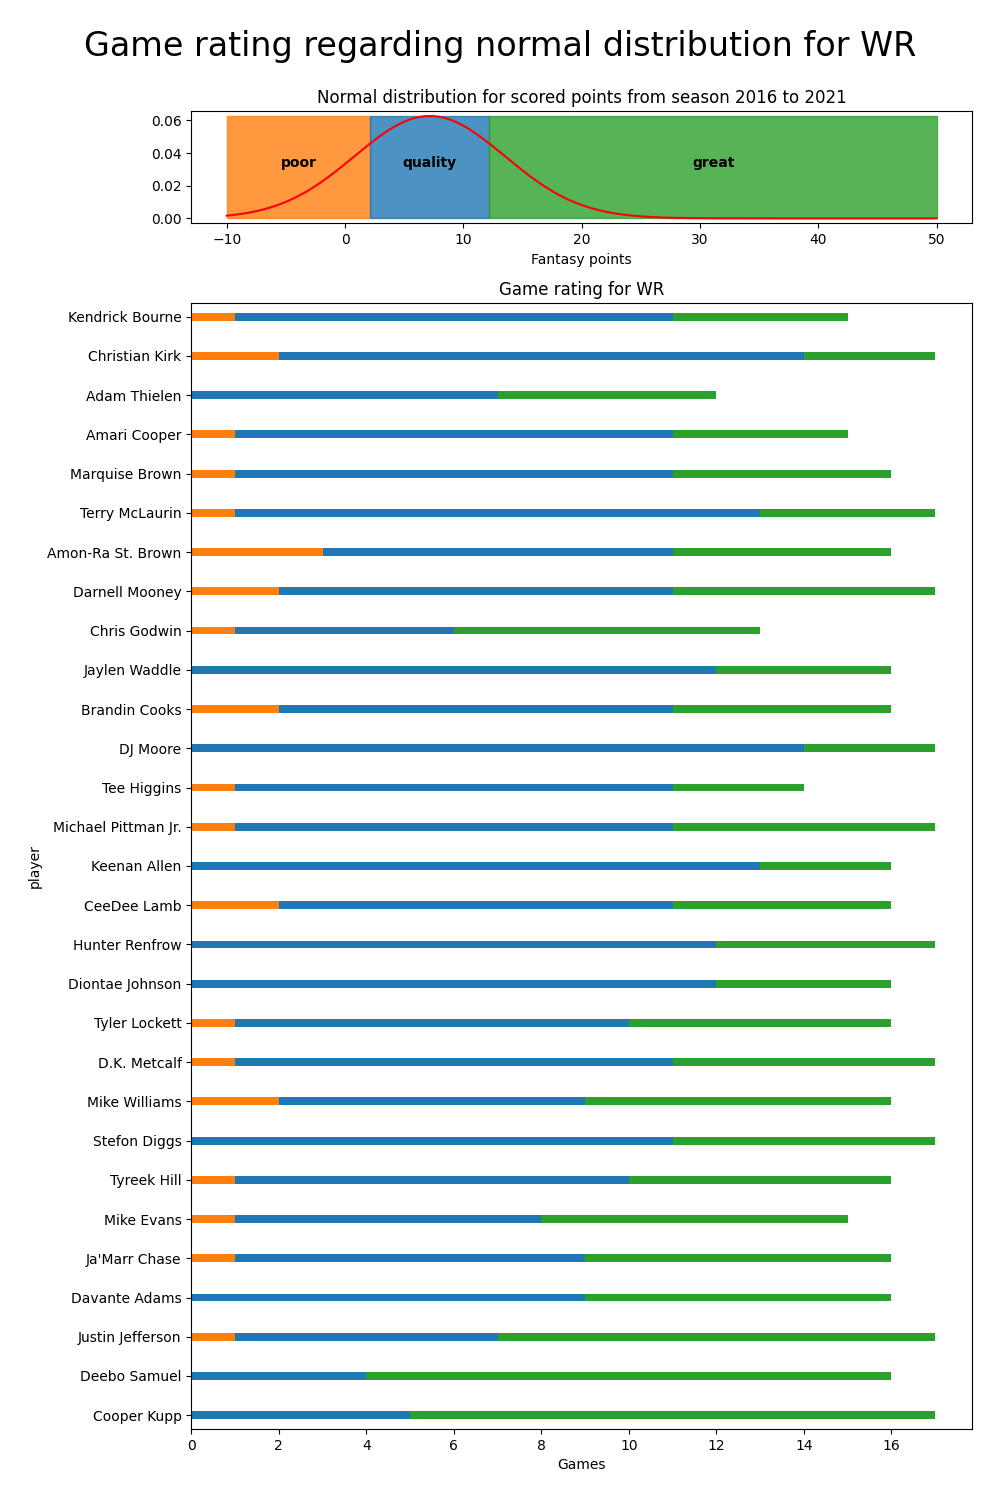

The file beside this chart, header and first rows:
player, team, fantasy_points, great_game, poor_game, quality_game, games
A.J. Brown, TEN, 117.6, 4.0, 0.0, 8.0, 12.0
A.J. Green, ARI, 102.8, 2.0, 3.0, 11.0, 16.0
Adam Humphries, WAS, 38.3, 0.0, 9.0, 8.0, 17.0
Adam Thielen, MIN, 132.8, 5.0, 0.0, 7.0, 12.0
Albert Wilson, MIA, 21.9, 0.0, 7.0, 2.0, 9.0
Alex Bachman, NYG, -0.3, 0.0, 1.0, 0.0, 1.0
Allen Lazard, GB, 102.5, 3.0, 4.0, 7.0, 14.0
Allen Robinson II, CHI, 49.0, 0.0, 3.0, 9.0, 12.0
Amari Cooper, DAL, 134.5, 4.0, 1.0, 10.0, 15.0
Amari Rodgers, GB, 0.5, 0.0, 1.0, 0.0, 1.0
Amon-Ra St. Brown, DET, 137.3, 5.0, 3.0, 8.0, 16.0
Anthony Miller, PIT, 0.2, 0.0, 1.0, 0.0, 1.0
Anthony Schwartz, CLE, 14.5, 0.0, 7.0, 1.0, 8.0
Antoine Wesley, ARI, 38.8, 1.0, 4.0, 3.0, 8.0
Ashton Dulin, IND, 17.0, 0.0, 5.0, 4.0, 9.0
Auden Tate, CIN, 9.9, 0.0, 2.0, 1.0, 3.0
Ben Skowronek, LAR, 6.8, 0.0, 2.0, 1.0, 3.0
Brandin Cooks, HOU, 141.8, 5.0, 2.0, 9.0, 16.0
Brandon Aiyuk, SF, 114.3, 3.0, 4.0, 10.0, 17.0
Brandon Zylstra, CAR, 14.3, 0.0, 4.0, 3.0, 7.0
Braxton Berrios, NYJ, 58.6, 1.0, 1.0, 6.0, 8.0
Breshad Perriman, TB, 16.7, 0.0, 1.0, 2.0, 3.0
Bryan Edwards, LV, 75.1, 1.0, 5.0, 10.0, 16.0
Byron Pringle, KC, 64.5, 1.0, 3.0, 8.0, 12.0
C.J. Board, NYG, 4.5, 0.0, 1.0, 1.0, 2.0
Calvin Ridley, ATL, 40.1, 1.0, 0.0, 4.0, 5.0
Cam Sims, WAS, 21.2, 1.0, 3.0, 2.0, 6.0
Cameron Batson, TEN, 1.3, 0.0, 1.0, 0.0, 1.0
Cedrick Wilson Jr., DAL, 101.0, 3.0, 1.0, 9.0, 13.0
CeeDee Lamb, DAL, 153.8, 5.0, 2.0, 9.0, 16.0
Chase Claypool, PIT, 107.6, 2.0, 3.0, 10.0, 15.0
Chester Rogers, TEN, 32.4, 0.0, 6.0, 6.0, 12.0
Chris Conley, HOU, 42.6, 1.0, 8.0, 5.0, 14.0
Chris Godwin, TB, 139.5, 7.0, 1.0, 5.0, 13.0
Chris Moore, HOU, 32.1, 1.0, 1.0, 2.0, 4.0
Christian Blake, ATL, 0.0, 0.0, 2.0, 0.0, 2.0
Christian Kirk, ARI, 130.6, 3.0, 2.0, 12.0, 17.0
Cody Hollister, TEN, 3.3, 0.0, 2.0, 1.0, 3.0
Cody White, PIT, 1.6, 0.0, 1.0, 0.0, 1.0
Cole Beasley, BUF, 75.8, 1.0, 3.0, 11.0, 15.0
Collin Johnson, NYG, 8.2, 0.0, 3.0, 1.0, 4.0
Cooper Kupp, LAR, 294.5, 12.0, 0.0, 5.0, 17.0
Corey Davis, NYJ, 71.2, 2.0, 2.0, 5.0, 9.0
Courtland Sutton, DEN, 92.2, 3.0, 6.0, 8.0, 17.0
Curtis Samuel, WAS, 1.9, 0.0, 1.0, 0.0, 1.0
Cyril Grayson Jr., TB, 23.6, 1.0, 0.0, 1.0, 2.0
D'Wayne Eskridge, SEA, 14.9, 0.0, 3.0, 2.0, 5.0
D.J. Chark Jr., JAC, 27.4, 1.0, 1.0, 1.0, 3.0
D.J. Montgomery, NYJ, 3.6, 0.0, 0.0, 1.0, 1.0
D.K. Metcalf, SEA, 169.3, 6.0, 1.0, 10.0, 17.0
DJ Moore, CAR, 144.5, 3.0, 0.0, 14.0, 17.0
Damiere Byrd, CHI, 37.9, 1.0, 2.0, 6.0, 9.0
Danny Amendola, HOU, 34.5, 1.0, 2.0, 2.0, 5.0
Dante Pettis, NYG, 15.3, 0.0, 0.0, 2.0, 2.0
Darius Slayton, NYG, 41.8, 0.0, 6.0, 6.0, 12.0
Darnell Mooney, CHI, 138.7, 6.0, 2.0, 9.0, 17.0
Davante Adams, GB, 221.3, 7.0, 0.0, 9.0, 16.0
David Sills V, NYG, 1.2, 0.0, 2.0, 0.0, 2.0
Davion Davis, HOU, 0.0, 0.0, 1.0, 0.0, 1.0
Dax Milne, WAS, 2.2, 0.0, 2.0, 0.0, 2.0
... 132 more rows
